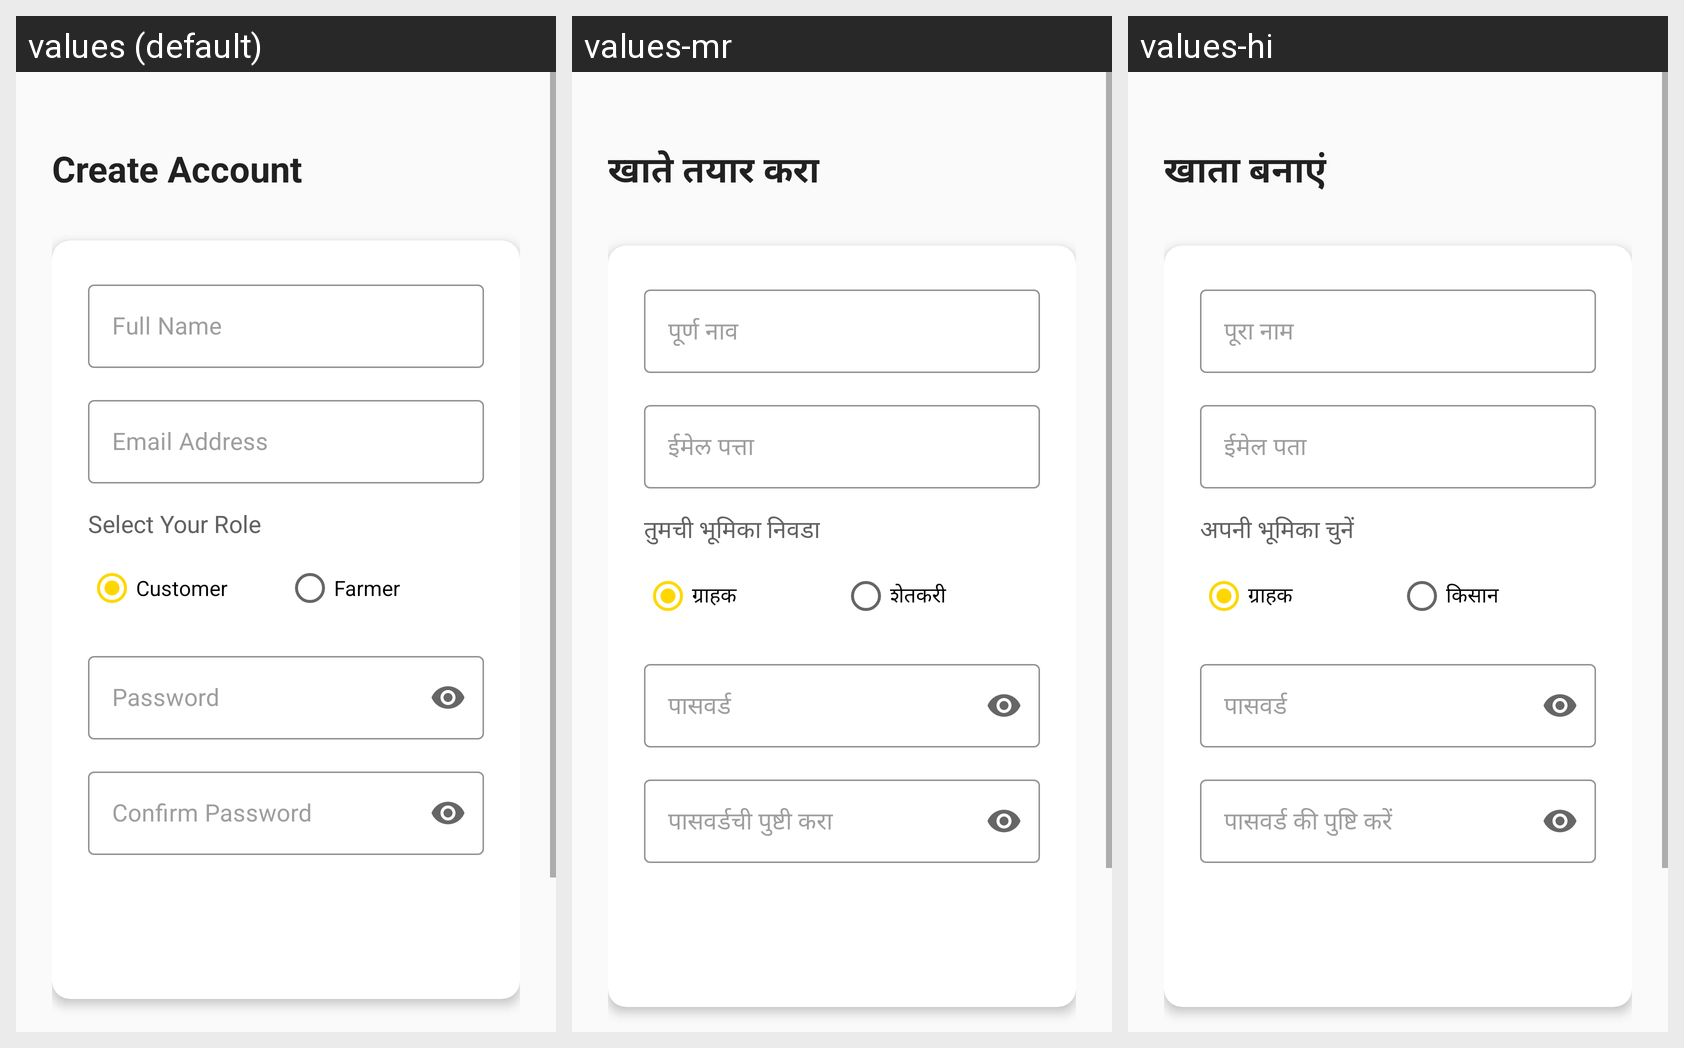

Strings drawn on this Android screen and how each of the app's shown locales translates them:
Android screen res/layout/activity_register.xml rendered under 3 locales, left to right: values (default), values-mr, values-hi. Device: Nexus 5 (rendered at 1080×1920; each locale shown at half size, 540×960, under a caption strip naming it); theme Theme.CropLink.
Strings drawn on this screen, with the default value and each locale's value (text and hints the layout hard-codes, and strings that could not be matched under every locale, appear in the picture but are not listed):

create_account
  values: Create Account
  values-mr: खाते तयार करा
  values-hi: खाता बनाएं

full_name
  values: Full Name
  values-mr: पूर्ण नाव
  values-hi: पूरा नाम

email_address
  values: Email Address
  values-mr: ईमेल पत्ता
  values-hi: ईमेल पता

select_role
  values: Select Your Role
  values-mr: तुमची भूमिका निवडा
  values-hi: अपनी भूमिका चुनें

customer
  values: Customer
  values-mr: ग्राहक
  values-hi: ग्राहक

farmer
  values: Farmer
  values-mr: शेतकरी
  values-hi: किसान

password
  values: Password
  values-mr: पासवर्ड
  values-hi: पासवर्ड

confirm_password
  values: Confirm Password
  values-mr: पासवर्डची पुष्टी करा
  values-hi: पासवर्ड की पुष्टि करें
